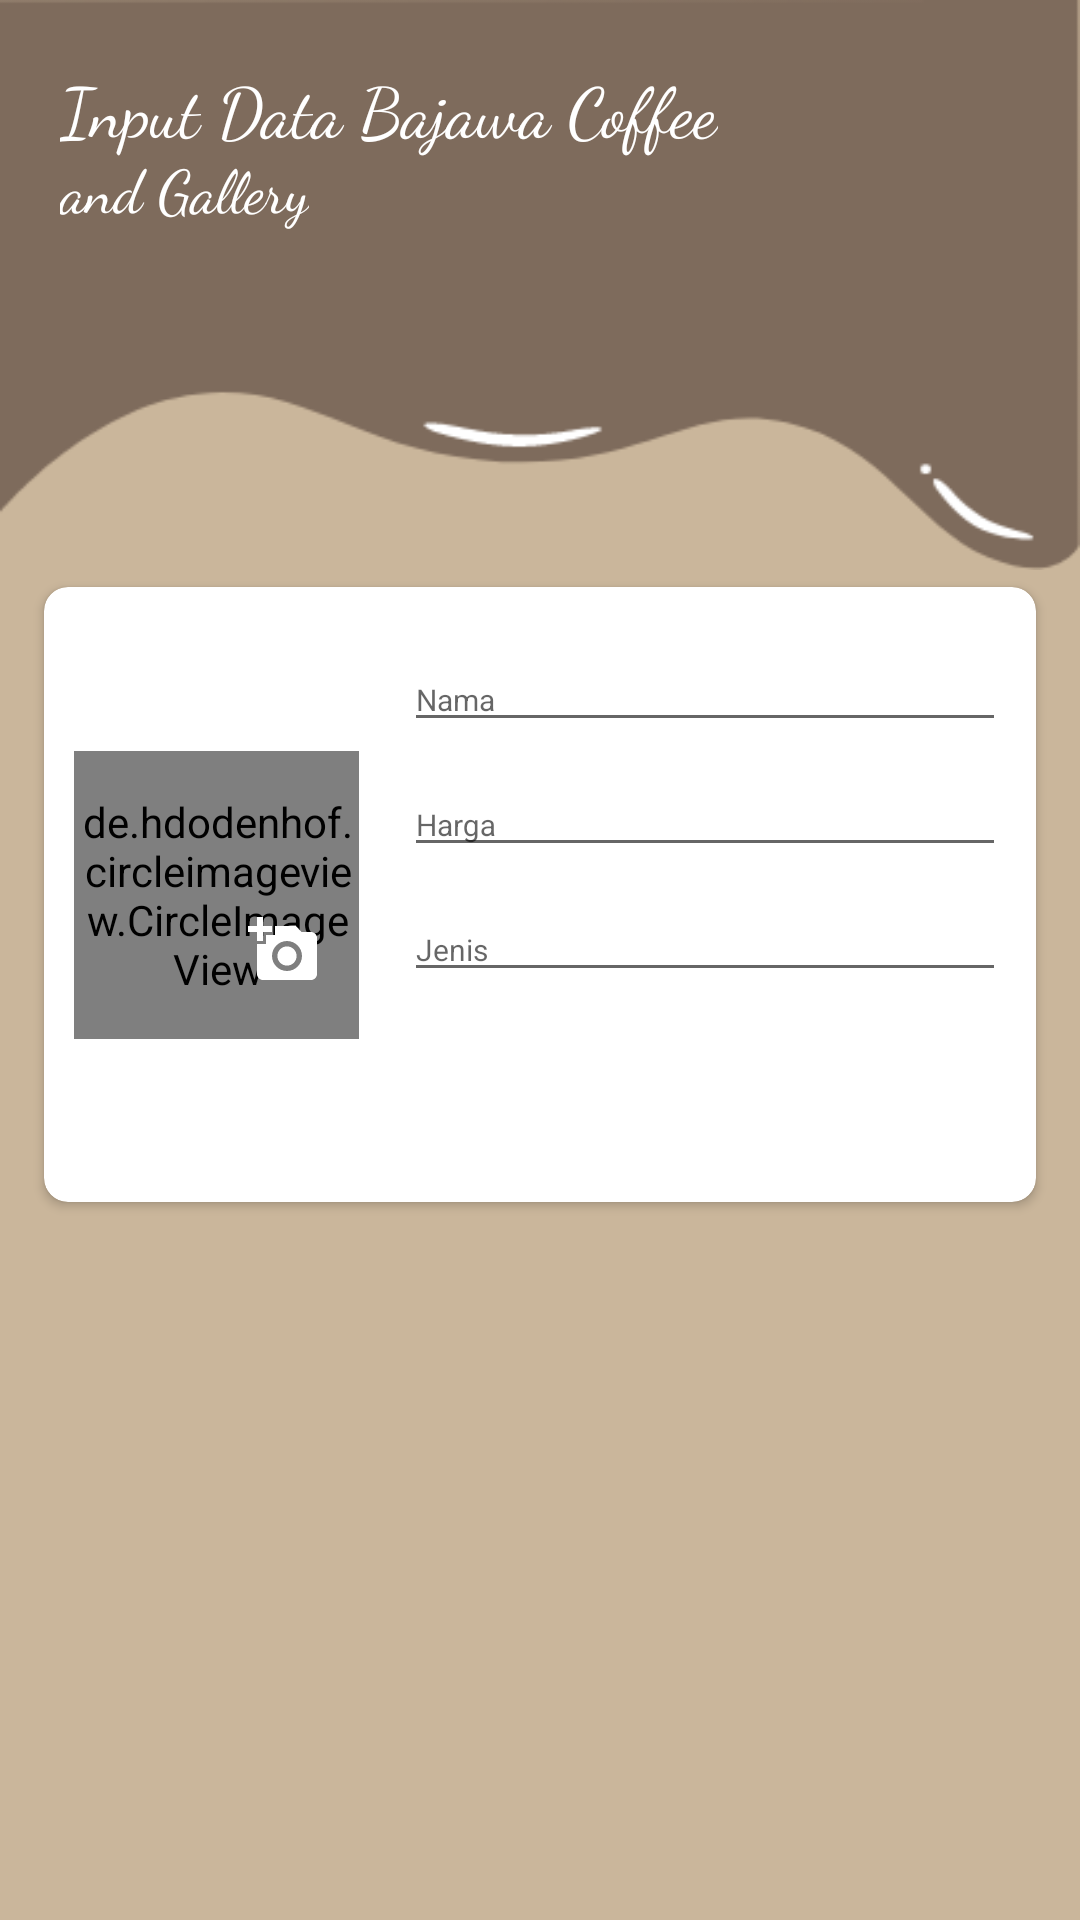

The Android layout XML behind this screen, and the referenced resources:
<!-- AndroidManifest.xml: application theme AppTheme -->
<!-- res/layout/activity_input.xml -->
<?xml version="1.0" encoding="utf-8"?>
<androidx.constraintlayout.widget.ConstraintLayout
    xmlns:android="http://schemas.android.com/apk/res/android"
    xmlns:app="http://schemas.android.com/apk/res-auto"
    xmlns:tools="http://schemas.android.com/tools"
    android:layout_width="match_parent"
    android:layout_height="match_parent"
    android:background="@color/colorPrimary"
    tools:context=".InputActivity">

    <ImageView
        android:id="@+id/bg"
        android:layout_width="match_parent"
        android:layout_height="190dp"
        android:background="@mipmap/login_bg"
        app:layout_constraintLeft_toLeftOf="parent"
        app:layout_constraintRight_toRightOf="parent"
        app:layout_constraintTop_toTopOf="parent" />

    <TextView
        android:layout_width="wrap_content"
        android:layout_height="wrap_content"
        app:layout_constraintLeft_toLeftOf="parent"
        android:text="Input Data Bajawa Coffee"
        android:fontFamily="cursive"
        android:textSize="23dp"
        android:layout_marginTop="20dp"
        android:layout_marginHorizontal="20dp"
        android:textColor="@color/colorWhite"
        app:layout_constraintTop_toTopOf="parent"/>

    <TextView
        android:layout_width="wrap_content"
        android:layout_height="wrap_content"
        android:text="and Gallery"
        android:fontFamily="cursive"
        android:layout_marginTop="5dp"
        android:textSize="20dp"
        android:layout_marginBottom="70dp"
        android:layout_marginHorizontal="20dp"
        android:textColor="@color/colorWhite"
        app:layout_constraintLeft_toLeftOf="parent"
        app:layout_constraintTop_toTopOf="parent"
        app:layout_constraintBottom_toBottomOf="@id/bg"
        />

    <androidx.constraintlayout.widget.ConstraintLayout
        app:layout_constraintTop_toBottomOf="@+id/bg"
        android:layout_width="match_parent"
        android:layout_height="wrap_content">


        <androidx.cardview.widget.CardView
            app:layout_constraintTop_toTopOf="parent"
            app:layout_constraintLeft_toLeftOf="parent"
            app:layout_constraintRight_toRightOf="parent"
            android:layout_width="match_parent"
            android:layout_height="wrap_content"
            app:cardUseCompatPadding="true"
            app:cardCornerRadius="8dp"
            android:layout_marginHorizontal="10dp">

            <LinearLayout
                android:padding="10dp"
                android:layout_width="match_parent"
                android:layout_height="wrap_content"
                android:orientation="horizontal">

                <androidx.constraintlayout.widget.ConstraintLayout
                    android:layout_width="95dp"
                    android:layout_height="match_parent"
                    android:orientation="vertical"
                    android:gravity="center">

                    <de.hdodenhof.circleimageview.CircleImageView

                        app:layout_constraintTop_toTopOf="parent"
                        app:layout_constraintBottom_toBottomOf="parent"
                        app:layout_constraintLeft_toLeftOf="parent"
                        app:layout_constraintRight_toRightOf="parent"
                        android:id="@+id/ivImage"
                        android:layout_width="96dp"
                        android:layout_height="96dp"
                        android:src="@mipmap/home_bg"
                        app:civ_border_width="2dp"
                        app:civ_border_color="@color/colorWhite"
                        android:layout_alignParentTop="true"
                        android:layout_alignParentLeft="true" />

                    <Button
                        android:id="@+id/btnImage"
                        android:layout_width="35dp"
                        android:layout_height="35dp"
                        android:layout_marginLeft="32dp"
                        android:layout_marginBottom="56dp"
                        android:background="@drawable/btn_image"
                        android:drawableBottom="@drawable/ic_baseline_add_a_photo_24"
                        android:paddingBottom="6dp"
                        app:layout_constraintBottom_toBottomOf="parent"
                        app:layout_constraintHorizontal_bias="0.733"
                        app:layout_constraintLeft_toLeftOf="parent"
                        app:layout_constraintRight_toRightOf="parent" />
                </androidx.constraintlayout.widget.ConstraintLayout>
                <LinearLayout
                    android:layout_width="match_parent"
                    android:layout_height="wrap_content"
                    android:orientation="vertical"
                    android:layout_marginLeft="15dp">

                    <com.google.android.material.textfield.TextInputLayout
                        android:layout_width="match_parent"
                        android:layout_height="wrap_content">
                        <EditText
                            android:id="@+id/etNama"
                            android:layout_width="match_parent"
                            android:layout_height="wrap_content"
                            android:hint="Nama"
                            android:textSize="10sp"
                            android:textColorHint="@color/colorPrimary"
                            android:textColor="@color/colorBlack"/>
                    </com.google.android.material.textfield.TextInputLayout>
                    <com.google.android.material.textfield.TextInputLayout
                        android:layout_width="match_parent"
                        android:layout_height="wrap_content">
                        <EditText
                            android:id="@+id/etHarga"
                            android:layout_width="match_parent"
                            android:layout_height="wrap_content"
                            android:hint="Harga"
                            android:textSize="10sp"
                            android:textColorHint="@color/colorPrimary"
                            android:textColor="@color/colorBlack"/>
                    </com.google.android.material.textfield.TextInputLayout>
                    <com.google.android.material.textfield.TextInputLayout
                        android:layout_width="match_parent"
                        android:layout_height="wrap_content">
                        <EditText
                            android:id="@+id/etJenis"
                            android:layout_width="match_parent"
                            android:layout_height="wrap_content"
                            android:hint="Jenis"
                            android:textSize="10sp"
                            android:textColorHint="@color/colorPrimary"
                            android:textColor="@color/colorBlack"/>
                    </com.google.android.material.textfield.TextInputLayout>
                    <Button
                        android:id="@+id/btnTambah"
                        android:layout_width="match_parent"
                        android:layout_height="40dp"
                        android:background="@drawable/btn_tambah"
                        android:text="Tambah"
                        android:layout_marginVertical="10dp"
                        android:textColor="@color/colorWhite"
                        android:layout_marginLeft="1dp"/>
                </LinearLayout>
            </LinearLayout>
        </androidx.cardview.widget.CardView>
    </androidx.constraintlayout.widget.ConstraintLayout>
</androidx.constraintlayout.widget.ConstraintLayout>
<!-- resources referenced by this layout -->
<resources>
  <color name="colorBlack">#000</color>
  <color name="colorPrimary">#CAB69B</color>
  <color name="colorWhite">#fff</color>
  <!-- drawable ic_baseline_add_a_photo_24 (drawable) -->
  <vector android:height="24dp" android:tint="#FFFFFF"
      android:viewportHeight="24" android:viewportWidth="24"
      android:width="24dp" xmlns:android="http://schemas.android.com/apk/res/android">
      <path android:fillColor="#ffffff" android:pathData="M3,4V1h2v3h3v2H5v3H3V6H0V4H3zM6,10V7h3V4h7l1.83,2H21c1.1,0 2,0.9 2,2v12c0,1.1 -0.9,2 -2,2H5c-1.1,0 -2,-0.9 -2,-2V10H6zM13,19c2.76,0 5,-2.24 5,-5s-2.24,-5 -5,-5s-5,2.24 -5,5S10.24,19 13,19zM9.8,14c0,1.77 1.43,3.2 3.2,3.2s3.2,-1.43 3.2,-3.2s-1.43,-3.2 -3.2,-3.2S9.8,12.23 9.8,14z"/>
  </vector>
  <!-- mipmap home_bg: png bitmap (mipmap-xhdpi, 172209 bytes) -->
  <!-- mipmap login_bg: png bitmap (mipmap-xxhdpi, 6870 bytes) -->
  <style name="AppTheme" parent="Theme.AppCompat.Light.NoActionBar">
          
          <item name="colorPrimary">@color/colorPrimary</item>
          <item name="colorPrimaryDark">@color/colorPrimaryDark</item>
          <item name="colorAccent">@color/colorAccent</item>
      </style>
  <color name="colorPrimaryDark">#7E6B5C</color>
  <color name="colorAccent">#ceb1a3</color>
</resources>
